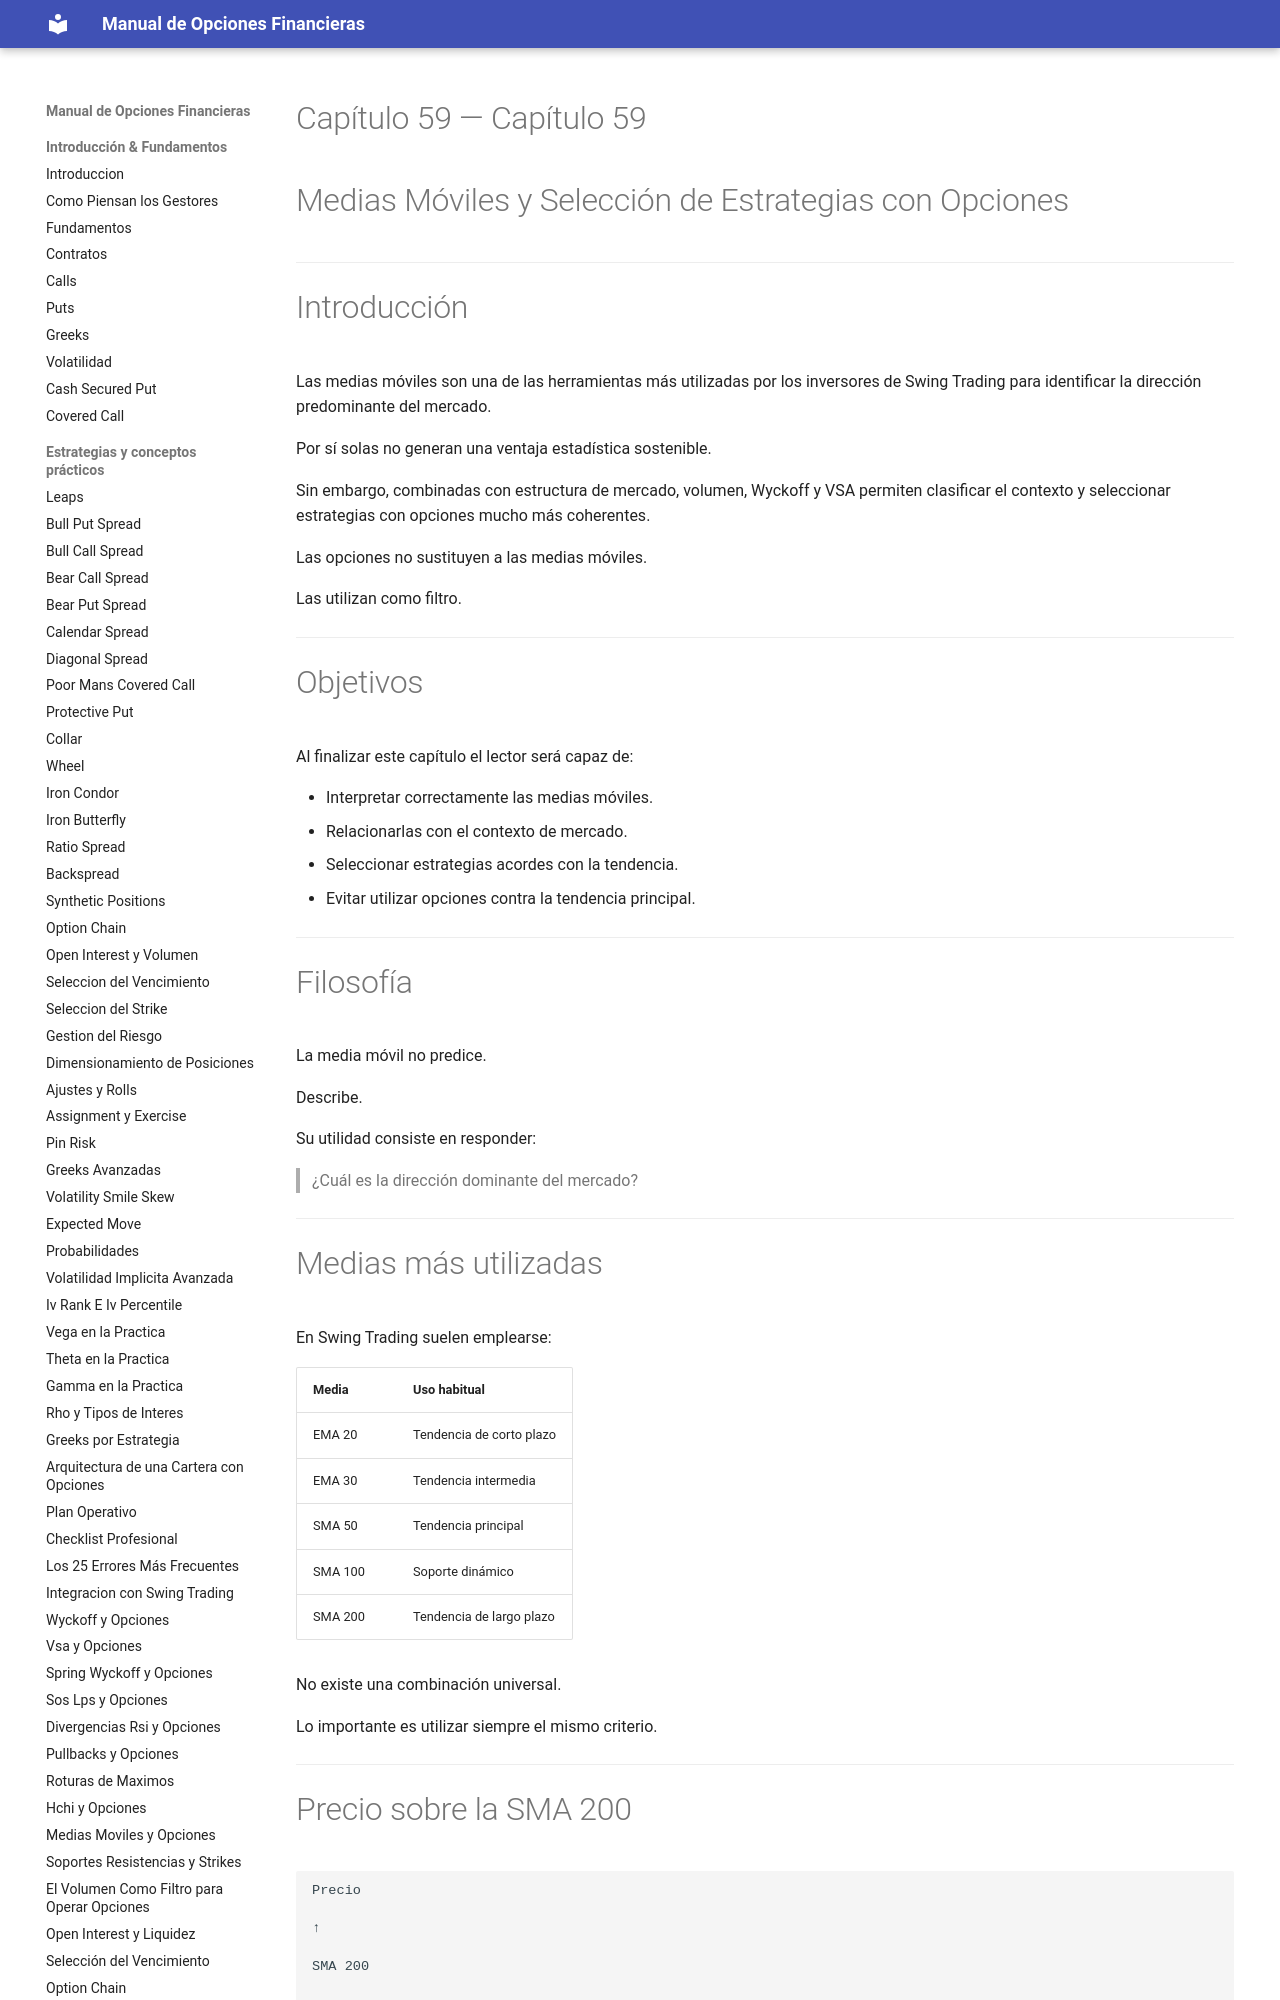

repository: juanahs/opciones-financieras · page: 59-medias-moviles-y-opciones/index.html · generator: mkdocs

---
description: ""
date: 2026-09-21
tags: []
draft: false
title: "Capítulo 59 — Medias Móviles y Selección de Estrategias con Opciones"

---

# Capítulo 59 — Medias Móviles y Selección de Estrategias con Opciones



---

# Introducción

Las medias móviles son una de las herramientas más utilizadas por los inversores de Swing Trading para identificar la dirección predominante del mercado.

Por sí solas no generan una ventaja estadística sostenible.

Sin embargo, combinadas con estructura de mercado, volumen, Wyckoff y VSA permiten clasificar el contexto y seleccionar estrategias con opciones mucho más coherentes.

Las opciones no sustituyen a las medias móviles.

Las utilizan como filtro.

---
